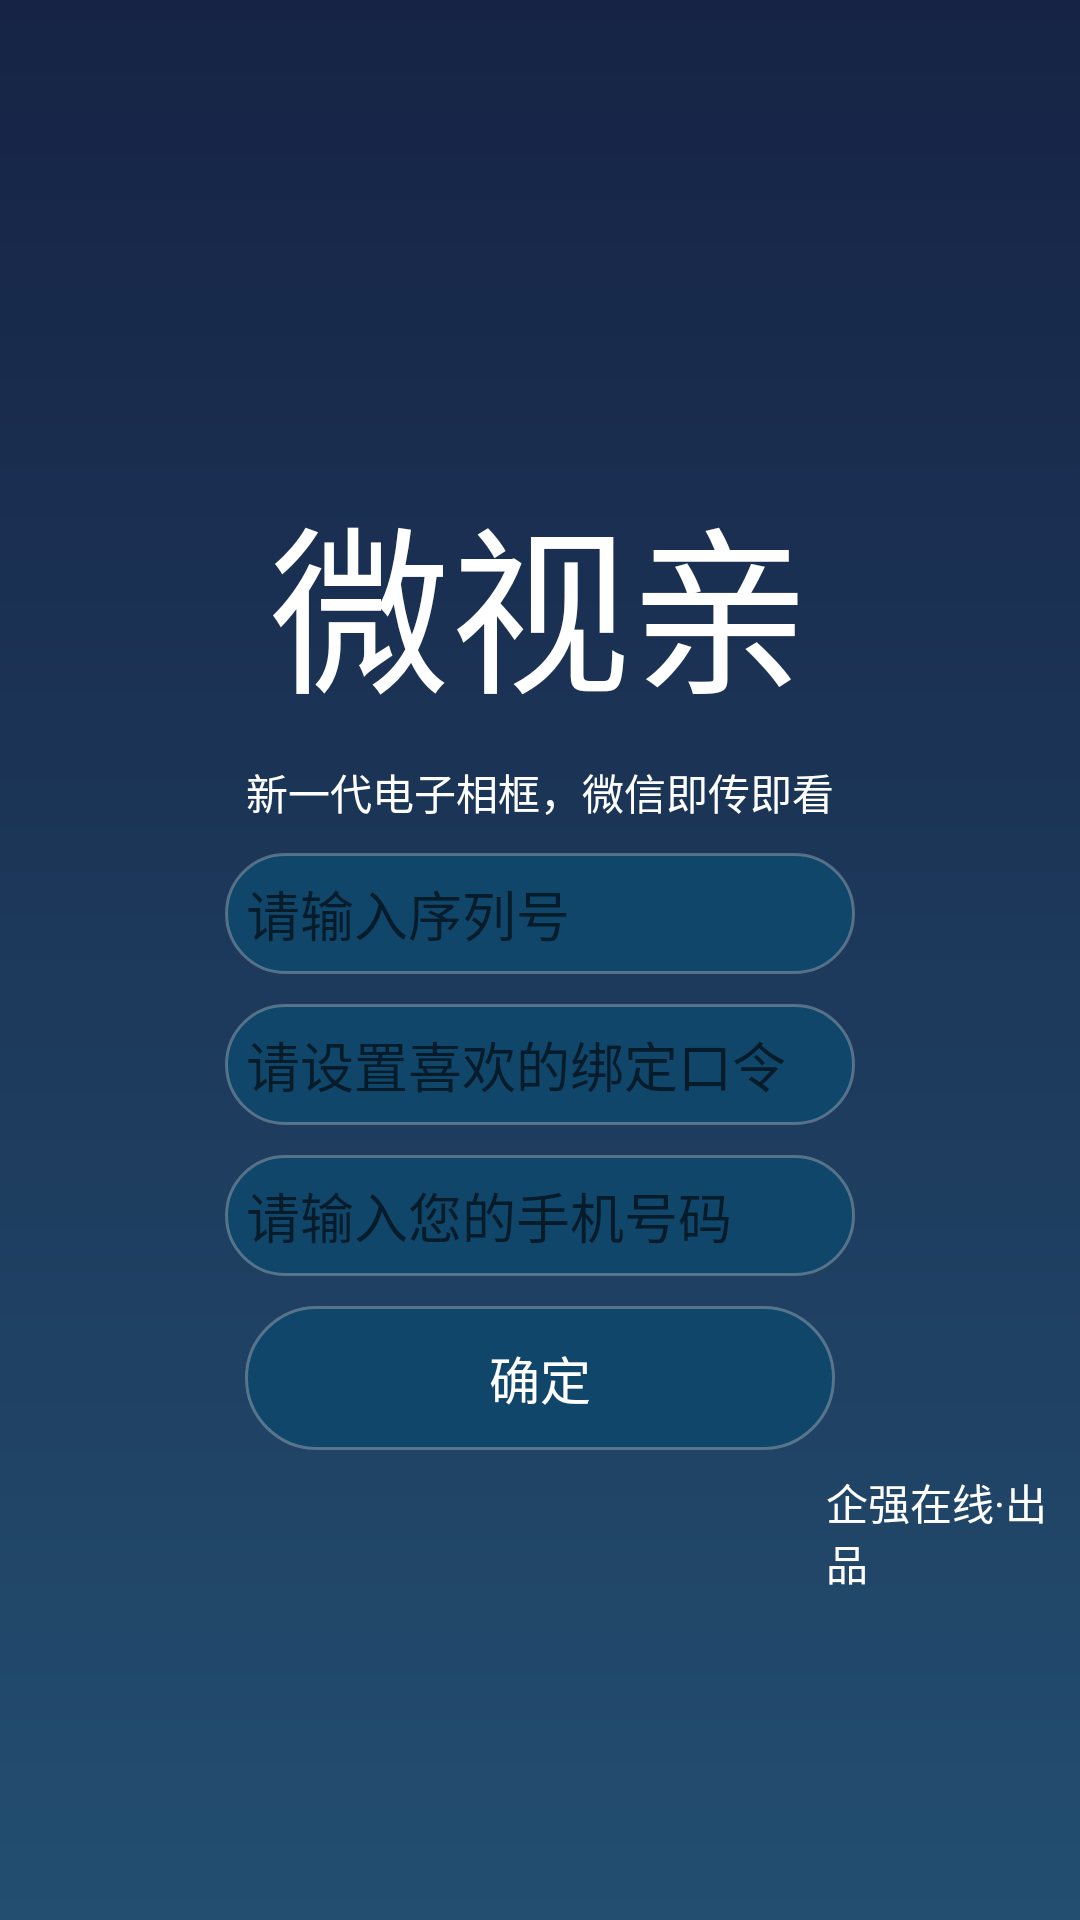

This screen was rendered from an Android layout file. Write that file and the resources it references.
<!-- AndroidManifest.xml: fallback theme Theme.MaterialComponents.DayNight.NoActionBar -->
<!-- res/layout/acti_main.xml -->
<RelativeLayout xmlns:android="http://schemas.android.com/apk/res/android"
    android:layout_width="fill_parent"
    android:layout_height="fill_parent"   
    android:background="@drawable/acti_bg_color"
    android:focusableInTouchMode="true" 
     >

    

    <RelativeLayout
        android:id="@+id/rl_acti_center"
        android:layout_width="wrap_content"
        android:layout_height="wrap_content"
        android:layout_centerInParent="true"
        >

         <TextView
            android:id="@+id/tv_acti_logotext"
            android:layout_width="wrap_content"
            android:layout_height="wrap_content"
            android:layout_centerHorizontal="true"
            android:text="@string/ActiActivity_logo_text"
            android:textSize="60sp"
            android:textColor="@color/white"/>

        <TextView
            android:id="@+id/tv_acti_belowlogo"
            android:layout_width="wrap_content"
            android:layout_height="wrap_content"
            android:layout_below="@+id/tv_acti_logotext"
            android:layout_centerHorizontal="true"
            android:text="@string/ActiActivity_below_logo"
            android:layout_marginTop="10dp"
            android:layout_marginBottom="10dp"
            android:textColor="@color/white" />
		
      
        <EditText
            android:id="@+id/MachineSerialNumber"
            android:layout_width="wrap_content"
            android:layout_height="wrap_content"
            android:layout_below="@+id/tv_acti_belowlogo"
            android:ems="10"
            android:hint="@string/ActiActivity_serial_hint" 
            android:background="@drawable/acti_edittext_selector"
            android:layout_marginBottom="10dp"
            android:paddingTop="7dp"
            android:paddingBottom="7dp"
            android:paddingLeft="7dp"
            android:paddingRight="7dp"
            android:textColor="@color/white"
            android:singleLine="true">
        </EditText>

        <EditText
            android:id="@+id/etBindCode1"
            android:layout_width="wrap_content"
            android:layout_height="wrap_content"
            android:layout_below="@+id/MachineSerialNumber"
            android:ems="10"
            android:hint="@string/ActiActivity_bindcode_hint"
            android:background="@drawable/acti_edittext_selector"
            android:layout_marginBottom="10dp"
            android:paddingTop="7dp"
            android:paddingBottom="7dp"
            android:paddingLeft="7dp"
            android:paddingRight="7dp"
            android:textColor="@color/white" 
            android:singleLine="true"/>
        <EditText
            android:id="@+id/edt_acti_phone"
            android:inputType="phone"
            android:layout_width="wrap_content"
            android:layout_height="wrap_content"
            android:layout_below="@+id/etBindCode1"
            android:ems="10"
            android:hint="@string/phone"
            android:background="@drawable/acti_edittext_selector"
            android:layout_marginBottom="10dp"
            android:paddingTop="7dp"
            android:paddingBottom="7dp"
            android:paddingLeft="7dp"
            android:paddingRight="7dp"
            android:textColor="@color/white"
            android:singleLine="true" />

   
        <Button
            android:id="@+id/btn_acti_OK"
            android:layout_width="wrap_content"
            android:layout_height="wrap_content"
            android:layout_below="@+id/edt_acti_phone"
            android:layout_centerHorizontal="true"
            android:background="@drawable/acti_edittext_selector"
            android:paddingTop="7dp"
            android:paddingLeft="10dp"
            android:ems="10"
            android:paddingRight="10dp"
            android:paddingBottom="7dp"
            android:text="@string/ActiActivity_SendBtn_name"
            android:textColor="@color/white"
            android:textSize="17sp" />
    </RelativeLayout>

    <TextView
        android:layout_width="wrap_content"
        android:layout_height="wrap_content"
        android:layout_below="@id/rl_acti_center"
        android:text="@string/ActiActivity_company"
        android:id="@+id/tvLogo"
        android:layout_marginTop="7dp"
        android:layout_marginLeft="-10dp"
        android:textColor="@color/white"
        android:layout_toRightOf="@id/rl_acti_center"
        />
    <TextView
        android:layout_width="wrap_content"
        android:layout_height="wrap_content"
        android:layout_below="@id/tvLogo"
        android:id="@+id/tvVersion"
        android:layout_marginTop="7dp"
        android:layout_marginLeft="-10dp"
        android:textColor="@color/white"
        android:layout_toRightOf="@id/rl_acti_center"
        />
   		
		
</RelativeLayout>
<!-- resources referenced by this layout -->
<resources>
  <color name="white">#FFFFFFFF</color>
  <!-- drawable acti_bg_color (drawable) -->
  <?xml version="1.0" encoding="utf-8"?>
  <shape xmlns:android="http://schemas.android.com/apk/res/android" >
      <gradient 
          android:startColor="#162345"
          android:endColor="#234e70"
          android:angle="270"/>
      
  	
  </shape>
  <!-- drawable acti_edittext_selector (drawable) -->
  <?xml version="1.0" encoding="utf-8"?>
  <selector xmlns:android="http://schemas.android.com/apk/res/android" >
      <item android:state_window_focused="false" android:drawable="@drawable/acti_edittext_normal"></item>
  	<item android:state_focused="false" android:state_pressed="true" android:drawable="@drawable/acti_edittext_focus"></item>
  </selector>
  <string name="ActiActivity_BindingPassword_Text">绑定口令：</string>
  <string name="ActiActivity_Code_Text">序列号：</string>
  <string name="ActiActivity_SendBtn_name">确定</string>
  <string name="ActiActivity_below_logo">新一代电子相框，微信即传即看</string>
  <string name="ActiActivity_bindcode_hint">请设置喜欢的绑定口令</string>
  <string name="ActiActivity_company">企强在线·出品</string>
  <string name="ActiActivity_logo_text">微视亲</string>
  <string name="ActiActivity_serial_hint">请输入序列号</string>
  <string name="phone">请输入您的手机号码</string>
  <!-- drawable acti_edittext_normal (drawable) -->
  <?xml version="1.0" encoding="utf-8"?>
  <shape xmlns:android="http://schemas.android.com/apk/res/android" >
      <solid android:color="#10466a"/>
  	<corners android:radius="30dip"/>
  	<stroke 
          android:width="1dp"
          android:color="@color/gray"/>
  </shape>
  <!-- drawable acti_edittext_focus (drawable) -->
  <?xml version="1.0" encoding="utf-8"?>
  <shape xmlns:android="http://schemas.android.com/apk/res/android" >
      <solid android:color="#1a3254"/>
  	<corners android:radius="30dip"/>
  	<stroke 
          android:width="1dp"
          android:color="@color/gray"/>
  </shape>
  <color name="gray">#50E0E0E0</color>
</resources>
